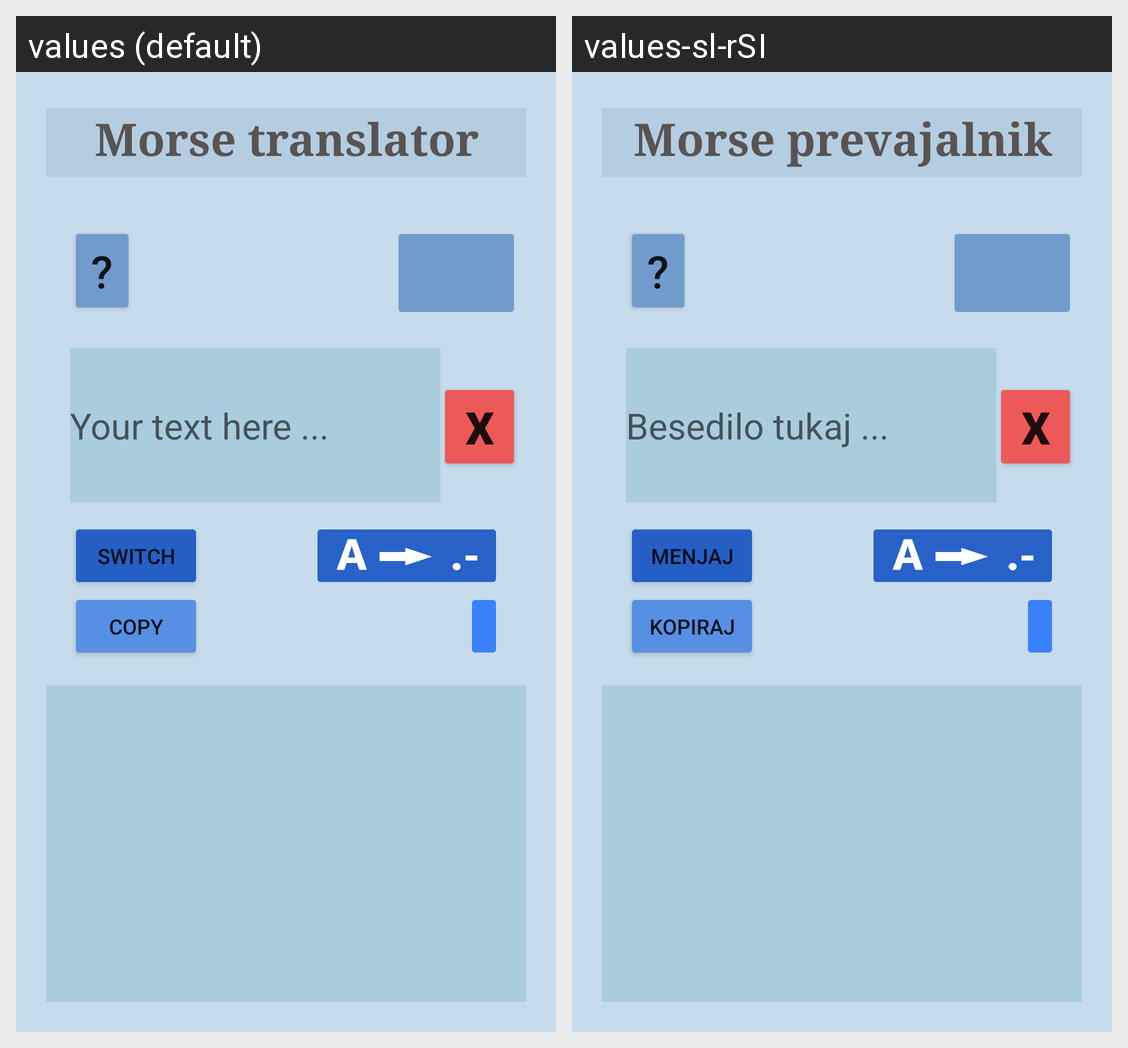

For this localized Android screen grid, give each drawn string resource with its value in every locale shown.
Android screen res/layout/activity_main.xml rendered under 2 locales, left to right: values (default), values-sl-rSI. Device: Nexus 5 (rendered at 1080×1920; each locale shown at half size, 540×960, under a caption strip naming it); theme Theme.MorsePrevajalnik1.
Strings drawn on this screen, with the default value and each locale's value (text and hints the layout hard-codes, and strings that could not be matched under every locale, appear in the picture but are not listed):

buttonkopiraj
  values: Copy
  values-sl-rSI: Kopiraj

text_main
  values: Your text here ...
  values-sl-rSI: Besedilo tukaj ...

x
  values: X
  values-sl-rSI: X

menjaj
  values: Switch
  values-sl-rSI: menjaj

app_name
  values: Morse translator
  values-sl-rSI: Morse prevajalnik
